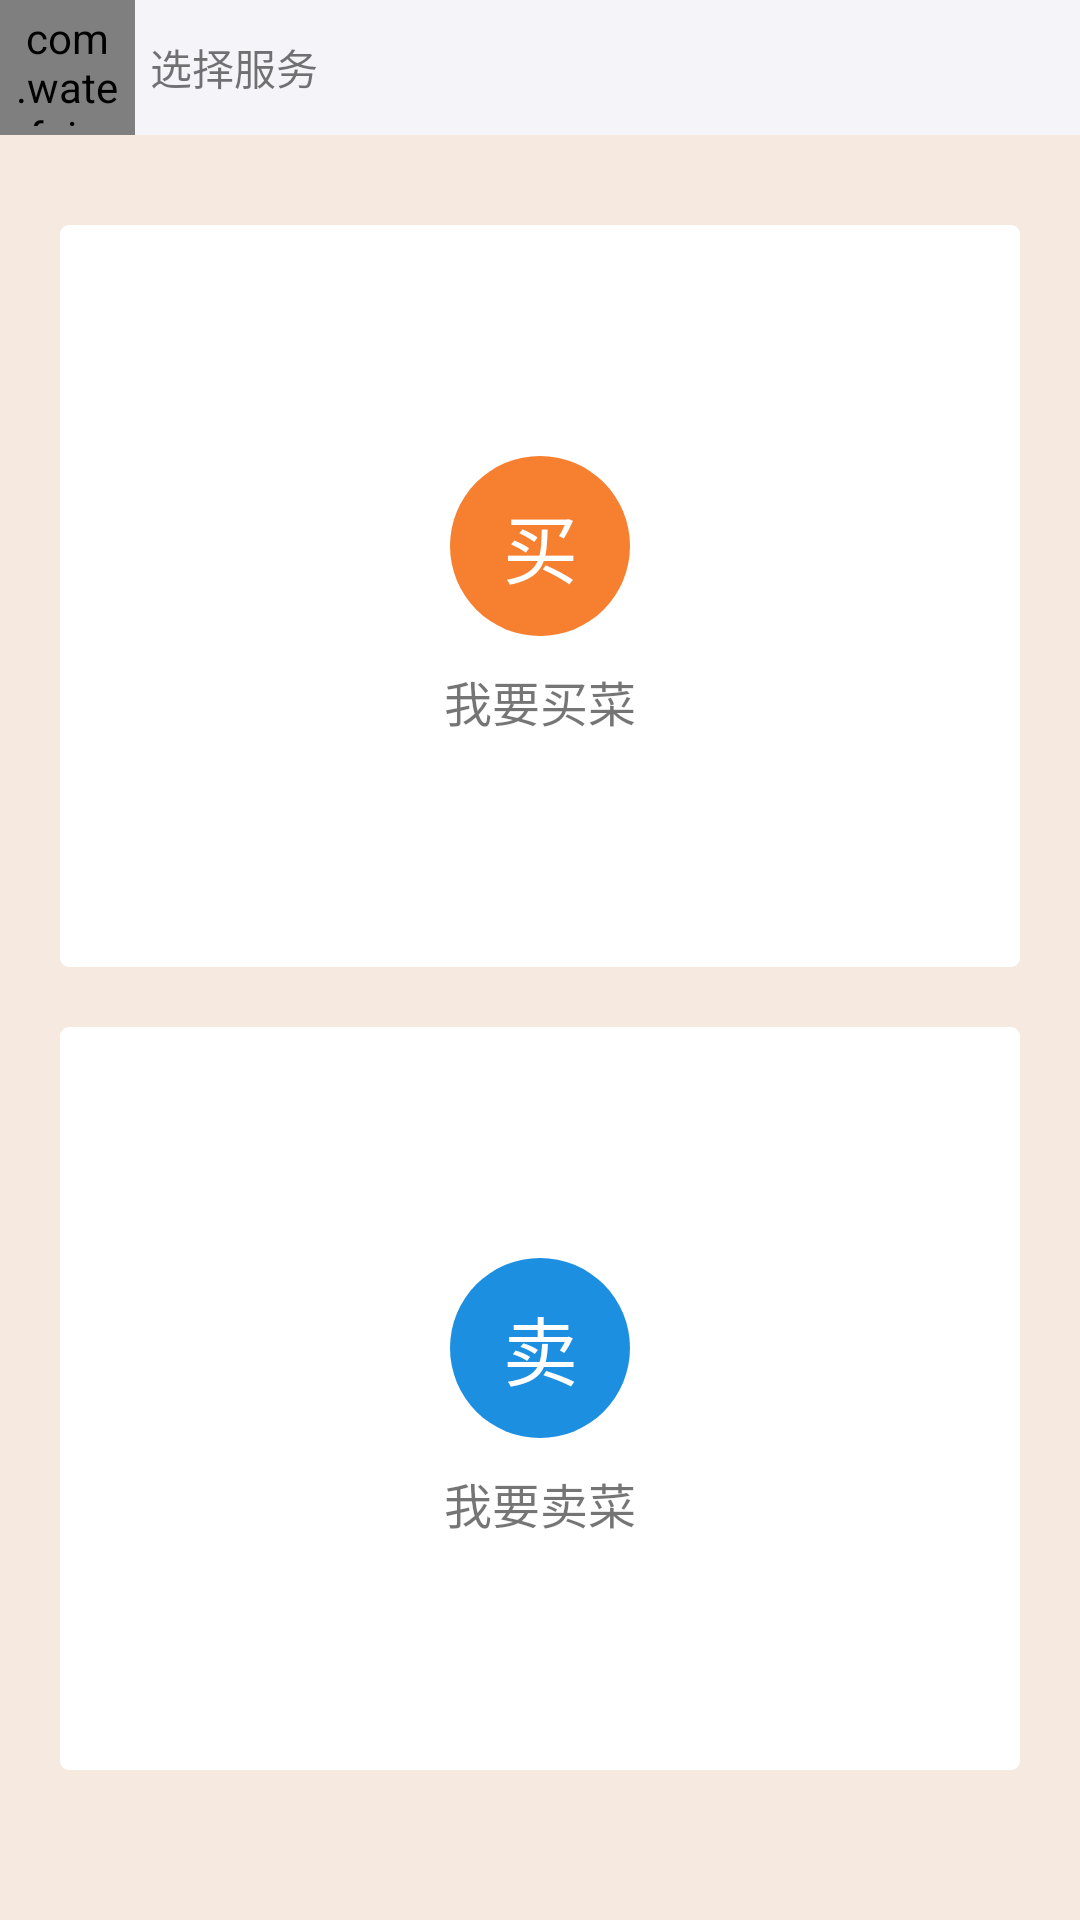

Produce the Android XML layout that renders to this screen, including the resource entries it uses.
<!-- AndroidManifest.xml: activity theme NoActionBar -->
<!-- res/layout/activity_select_service.xml -->
<?xml version="1.0" encoding="utf-8"?>
<LinearLayout
    xmlns:android="http://schemas.android.com/apk/res/android"
    xmlns:app="http://schemas.android.com/apk/res-auto"
    xmlns:tools="http://schemas.android.com/tools"
    android:layout_width="match_parent"
    android:layout_height="match_parent"
    android:background="@color/bg_activity_select_service"
    android:orientation="vertical"
    tools:context="com.waterfairy.vegetables.structure.home.activity.SelectServiceActivity">

    <LinearLayout
        android:layout_width="match_parent"
        android:layout_height="@dimen/dp45"
        android:background="@color/action_bar">

        <com.waterfairy.widget.ScaleImageView
            android:id="@+id/back"
            android:layout_width="@dimen/dp45"
            android:layout_height="match_parent"
            android:padding="@dimen/dp3"
            android:src="@mipmap/icon_back"
            app:fixXY="true"
            app:setFilter="true"/>

        <TextView
            android:layout_width="wrap_content"
            android:layout_height="wrap_content"
            android:layout_gravity="center_vertical"
            android:layout_marginLeft="@dimen/dp5"
            android:text="@string/select_service"/>
    </LinearLayout>

    <LinearLayout
        android:layout_width="match_parent"
        android:layout_height="0dp"
        android:layout_marginLeft="@dimen/dp20"
        android:layout_marginRight="@dimen/dp20"
        android:layout_marginTop="@dimen/dp30"
        android:layout_weight="1"
        android:background="@drawable/style_bt_select_service"
        android:gravity="center"
        android:orientation="vertical">

        <TextView
            android:layout_width="@dimen/dp60"
            android:layout_height="@dimen/dp60"
            android:background="@drawable/bg_pay_text"
            android:clickable="true"
            android:gravity="center"
            android:text="买"
            android:textColor="@color/white"
            android:textSize="@dimen/dp25"/>

        <TextView
            android:layout_width="wrap_content"
            android:layout_height="wrap_content"
            android:layout_marginTop="@dimen/dp10"
            android:text="@string/i_will_buy"
            android:textSize="@dimen/dp16"/>
    </LinearLayout>

    <LinearLayout
        android:layout_width="match_parent"
        android:layout_height="0dp"
        android:layout_marginBottom="@dimen/dp50"
        android:layout_marginLeft="@dimen/dp20"
        android:layout_marginRight="@dimen/dp20"
        android:layout_marginTop="@dimen/dp20"
        android:layout_weight="1"
        android:background="@drawable/style_bt_select_service"
        android:gravity="center"
        android:orientation="vertical">

        <TextView
            android:layout_width="@dimen/dp60"
            android:layout_height="@dimen/dp60"
            android:background="@drawable/bg_sell_text"
            android:clickable="true"
            android:gravity="center"
            android:text="卖"
            android:textColor="@color/white"
            android:textSize="@dimen/dp25"/>

        <TextView
            android:layout_width="wrap_content"
            android:layout_height="wrap_content"
            android:layout_marginTop="@dimen/dp10"
            android:text="@string/i_will_sell"
            android:textSize="@dimen/dp16"/>
    </LinearLayout>
</LinearLayout>
<!-- resources referenced by this layout -->
<resources>
  <color name="action_bar">#f5f5f9</color>
  <color name="bg_activity_select_service">#f6eae0</color>
  <color name="white">#FFFFFF</color>
  <dimen name="dp10">10dp</dimen>
  <dimen name="dp16">16dp</dimen>
  <dimen name="dp20">20dp</dimen>
  <dimen name="dp25">25dp</dimen>
  <dimen name="dp3">3dp</dimen>
  <dimen name="dp30">30dp</dimen>
  <dimen name="dp45">45dp</dimen>
  <dimen name="dp5">5dp</dimen>
  <dimen name="dp50">50dp</dimen>
  <dimen name="dp60">60dp</dimen>
  <!-- drawable bg_pay_text (drawable) -->
  <?xml version="1.0" encoding="utf-8"?>
  <selector xmlns:android="http://schemas.android.com/apk/res/android">
      <item android:state_pressed="true">
          <shape>
              <solid android:color="@color/bg_activity_select_service_buy_text_pressed"/>
              <corners android:radius="@dimen/dp80"/>
          </shape>
      </item>
      <item android:state_pressed="false">
          <shape>
              <solid android:color="@color/bg_activity_select_service_buy_text"/>
              <corners android:radius="@dimen/dp80"/>
          </shape>
      </item>
  
  </selector>
  <!-- drawable bg_sell_text (drawable) -->
  <?xml version="1.0" encoding="utf-8"?>
  <selector xmlns:android="http://schemas.android.com/apk/res/android">
      <item android:state_pressed="true">
          <shape>
              <solid android:color="@color/bg_activity_select_service_sell_text_pressed"/>
              <corners android:radius="@dimen/dp80"/>
          </shape>
      </item>
      <item android:state_pressed="false">
          <shape>
              <solid android:color="@color/bg_activity_select_service_sell_text"/>
              <corners android:radius="@dimen/dp80"/>
          </shape>
      </item>
  
  </selector>
  <!-- drawable style_bt_select_service (drawable) -->
  <?xml version="1.0" encoding="utf-8"?>
  <selector xmlns:android="http://schemas.android.com/apk/res/android">
      <item android:state_pressed="true">
          <shape>
              <corners android:radius="@dimen/dp3"/>
              <solid android:color="@color/pressed_gray"/>
          </shape>
      </item>    <item android:state_pressed="false">
          <shape>
              <corners android:radius="@dimen/dp3"/>
              <solid android:color="@color/white"/>
          </shape>
      </item>
  
  </selector>
  <!-- mipmap icon_back: png bitmap (mipmap-xxhdpi, 22219 bytes) -->
  <string name="i_will_buy">我要买菜</string>
  <string name="i_will_sell">我要卖菜</string>
  <string name="select_service">选择服务</string>
  <style name="NoActionBar" parent="Theme.AppCompat.Light.NoActionBar">
          
          <item name="colorPrimary">@color/colorPrimary</item>
          <item name="colorPrimaryDark">@color/colorPrimaryDark</item>
          <item name="colorAccent">@color/colorAccent</item>
      </style>
  <color name="bg_activity_select_service_buy_text_pressed">#f79757</color>
  <dimen name="dp80">80dp</dimen>
  <color name="bg_activity_select_service_buy_text">#f68030</color>
  <color name="bg_activity_select_service_sell_text_pressed">#3f9ddf</color>
  <color name="bg_activity_select_service_sell_text">#1c8fe0</color>
  <color name="pressed_gray">#cecece</color>
  <color name="colorPrimary">#03a1f2</color>
  <color name="colorPrimaryDark">#0076b3</color>
  <color name="colorAccent">#FF4081</color>
</resources>
